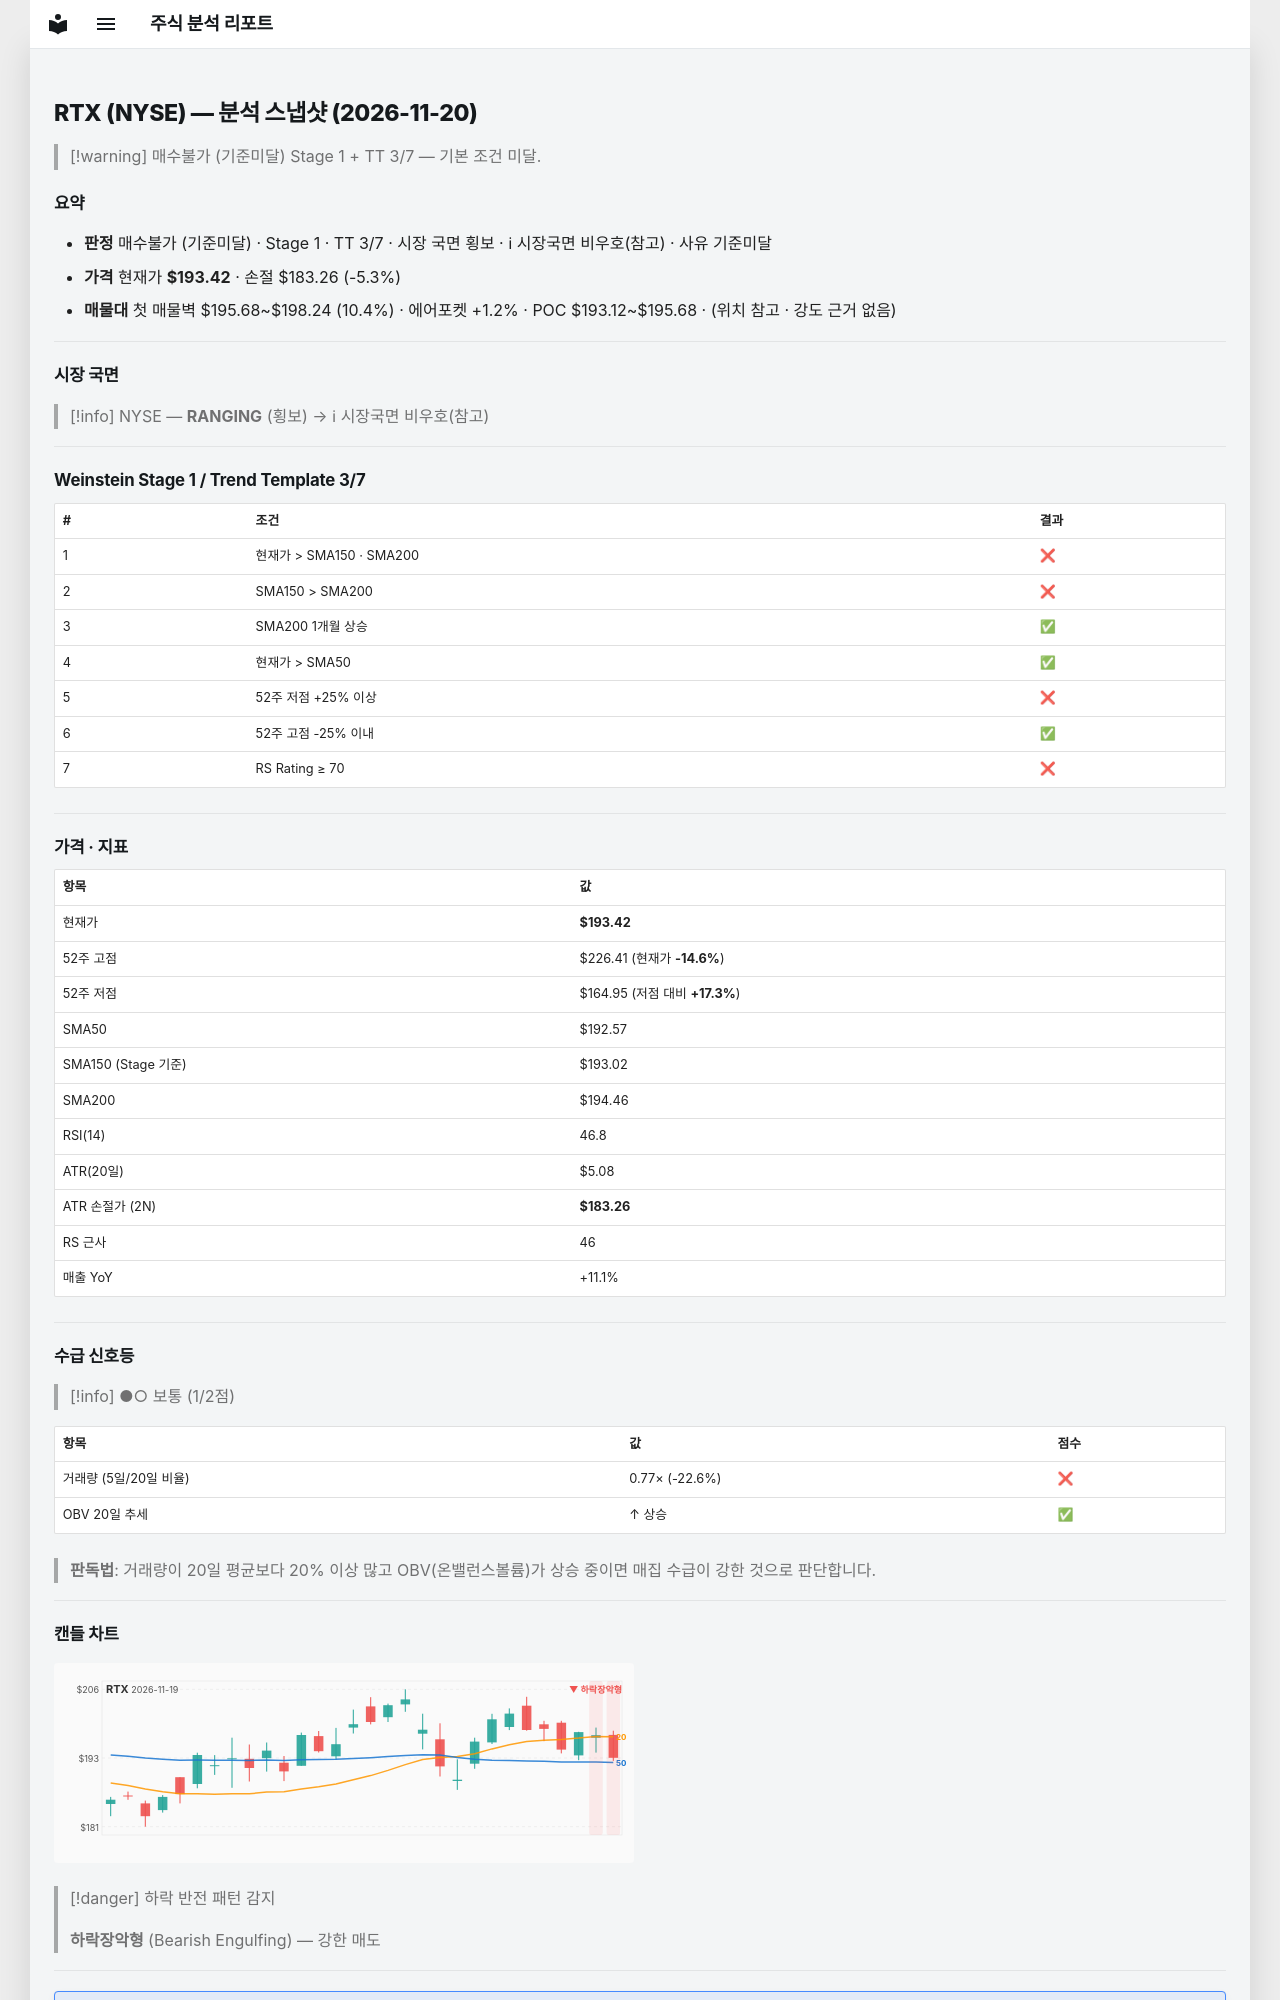

repository: soloandco/stock-reports · page: snapshots/RTX-2026-11-20/index.html · generator: mkdocs

---
type: analysis-snapshot
title: RTX 분석 스냅샷
ticker: RTX
market: NYSE
created: 2026-11-20
updated: 2026-11-20
bar-date: 2026-11-19
verdict: 매수불가
verdict-reason: 기준미달
real-rr: 3.29
sma50-gap-pct: 0.4
weekly-position: 저항대아래
weekly-overhead-price: 226.88
weekly-overhead-pct: 17.3
stage: 1
trend-template-score: 3
tt-max: 7
ma-set: sma-50-150-200
price: 193.4199981689453
stop-price: 183.2565357397409
market-regime: RANGING
supply-demand-score: 1/2
supply-demand-label: 보통
status: tracking
tags:
  - stock-agent
  - watchlist
  - RTX
  - analysis
related:
  - "[[analysis-template]]"
---

# RTX (NYSE) — 분석 스냅샷 (2026-11-20)

> [!warning] 매수불가 (기준미달)
> Stage 1 + TT 3/7 — 기본 조건 미달.

## 요약

- **판정** 매수불가 (기준미달) · Stage 1 · TT 3/7 · 시장 국면 횡보 · ℹ 시장국면 비우호(참고) · 사유 기준미달
- **가격** 현재가 **$193.42** · 손절 $183.26 (-5.3%)
- **매물대** 첫 매물벽 $195.68~$198.24 (10.4%) · 에어포켓 +1.2% · POC $193.12~$195.68 · (위치 참고 · 강도 근거 없음)

---

## 시장 국면

> [!info] NYSE — **RANGING** (횡보) → ℹ 시장국면 비우호(참고)

---

## Weinstein Stage 1 / Trend Template 3/7

| # | 조건 | 결과 |
|---|------|------|
| 1 | 현재가 > SMA150 · SMA200 | ❌ |
| 2 | SMA150 > SMA200 | ❌ |
| 3 | SMA200 1개월 상승 | ✅ |
| 4 | 현재가 > SMA50 | ✅ |
| 5 | 52주 저점 +25% 이상 | ❌ |
| 6 | 52주 고점 -25% 이내 | ✅ |
| 7 | RS Rating ≥ 70 | ❌ |

---

## 가격 · 지표

| 항목 | 값 |
|------|---|
| 현재가 | **$193.42** |
| 52주 고점 | $226.41 (현재가 **-14.6%**) |
| 52주 저점 | $164.95 (저점 대비 **+17.3%**) |
| SMA50 | $192.57 |
| SMA150 (Stage 기준) | $193.02 |
| SMA200 | $194.46 |
| RSI(14) | 46.8 |
| ATR(20일) | $5.08 |
| ATR 손절가 (2N) | **$183.26** |
| RS 근사 | 46 |
| 매출 YoY | +11.1% |

---
## 수급 신호등

> [!info] ●○ 보통 (1/2점)

| 항목 | 값 | 점수 |
|------|------|------|
| 거래량 (5일/20일 비율) | 0.77× (-22.6%) | ❌ |
| OBV 20일 추세 | ↑ 상승 | ✅ |

> **판독법**: 거래량이 20일 평균보다 20% 이상 많고 OBV(온밸런스볼륨)가 상승 중이면 매집 수급이 강한 것으로 판단합니다.

---
